Dataset: images (GitHub, AI-Green-Engineering/ringvorlesung-waelzlager). Classes: baseline, inner race fault, outer race fault.

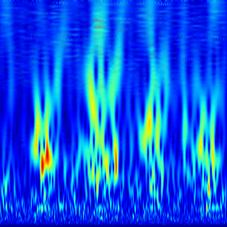
Label: outer race fault

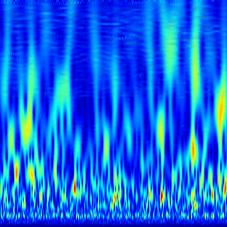
Label: baseline

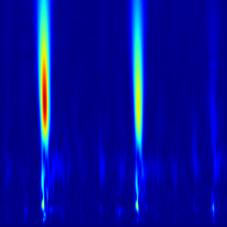
Label: inner race fault

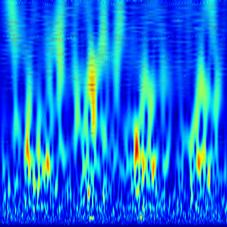
Label: outer race fault

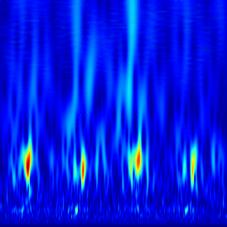
Label: outer race fault

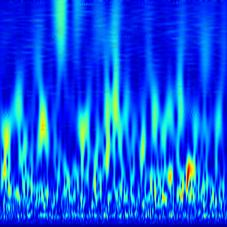
Label: baseline
